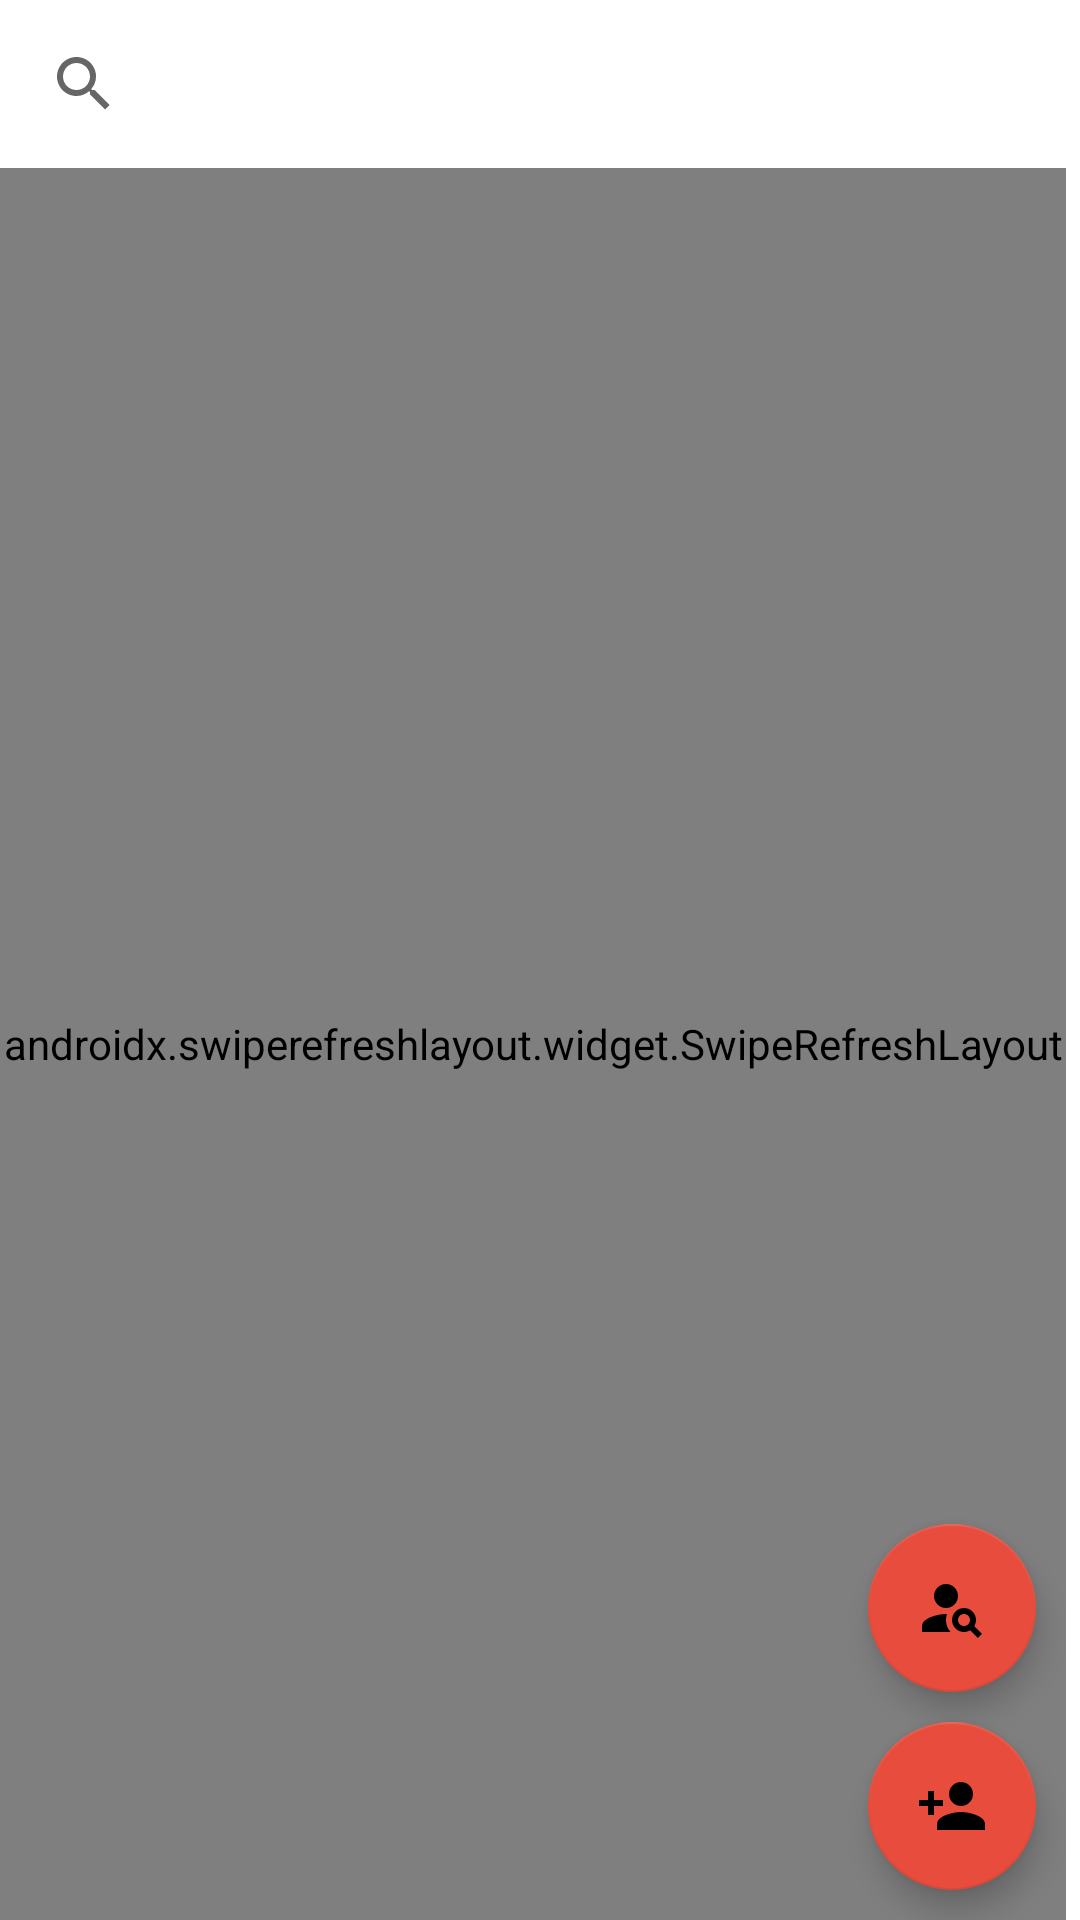

Reconstruct the res/layout file that produces this screen, plus the resources it refers to.
<!-- AndroidManifest.xml: application theme Theme.MassengerApp -->
<!-- res/layout/fragment_people.xml -->
<?xml version="1.0" encoding="utf-8"?>
<FrameLayout xmlns:android="http://schemas.android.com/apk/res/android"
    xmlns:app="http://schemas.android.com/apk/res-auto"
    xmlns:tools="http://schemas.android.com/tools"
    android:layout_width="match_parent"
    android:layout_height="match_parent"
    tools:context=".fragments.PeopleFragment">

    
    


    <androidx.constraintlayout.widget.ConstraintLayout
        android:layout_width="wrap_content"
        android:layout_height="match_parent"
        >

        <SearchView
            android:id="@+id/search_name_fragment"
            android:layout_width="0dp"
            android:layout_height="wrap_content"
            android:queryHint="Enter Name of Person"
            app:layout_constraintBottom_toTopOf="@+id/refresh_people"
            app:layout_constraintEnd_toEndOf="parent"
            app:layout_constraintStart_toStartOf="parent"
            app:layout_constraintTop_toTopOf="parent"
            android:layout_margin="2dp"
            android:padding="2dp"/>

        <androidx.swiperefreshlayout.widget.SwipeRefreshLayout
            android:id="@+id/refresh_people"
            android:layout_width="match_parent"
            android:layout_height="0dp"
            android:padding="1dp"
            app:layout_constraintTop_toBottomOf="@+id/search_name_fragment"
            app:layout_constraintBottom_toBottomOf="parent"
            app:layout_constraintEnd_toEndOf="parent"
            app:layout_constraintHorizontal_bias="0.0"
            app:layout_constraintStart_toStartOf="parent"
            app:layout_constraintVertical_bias="1.0">

            <ScrollView
                android:layout_width="match_parent"
                android:layout_height="match_parent">


                

                <androidx.recyclerview.widget.RecyclerView
                    android:id="@+id/rv_people"
                    android:layout_width="match_parent"
                    android:layout_height="match_parent"
                    tools:listitem="@layout/recycler_view_item" />


            </ScrollView>

        </androidx.swiperefreshlayout.widget.SwipeRefreshLayout>



        <com.google.android.material.floatingactionbutton.FloatingActionButton
            android:id="@+id/fbtn_search_friend"
            android:layout_width="wrap_content"
            android:layout_height="wrap_content"
            android:layout_margin="10dp"
            android:src="@drawable/ic_person_search"
            app:backgroundTint="#e74c3c"
            app:layout_constraintBottom_toTopOf="@+id/fbtn_add_friend"
            app:layout_constraintEnd_toEndOf="parent" />

        <com.google.android.material.floatingactionbutton.FloatingActionButton
            android:id="@+id/fbtn_add_friend"
            android:layout_width="wrap_content"
            android:layout_height="wrap_content"
            app:backgroundTint="#e74c3c"
            android:src="@drawable/ic_person_add"
            app:layout_constraintBottom_toBottomOf="parent"
            app:layout_constraintEnd_toEndOf="parent"
            android:layout_margin="10dp"/>
    </androidx.constraintlayout.widget.ConstraintLayout>



</FrameLayout>
<!-- res/layout/recycler_view_item.xml (included above) -->
<?xml version="1.0" encoding="utf-8"?>
<androidx.constraintlayout.widget.ConstraintLayout
    xmlns:android="http://schemas.android.com/apk/res/android"
    xmlns:app="http://schemas.android.com/apk/res-auto"
    xmlns:tools="http://schemas.android.com/tools"
    android:layout_width="match_parent"
    android:layout_height="wrap_content"
    >



  <de.hdodenhof.circleimageview.CircleImageView
      android:id="@+id/img_profile_friend"
      android:layout_width="50dp"
      android:layout_height="50dp"
      android:layout_marginEnd="5dp"
      android:layout_marginBottom="10dp"
      app:civ_border_width="2dp"
      app:civ_border_color="#FFFFFF"
      tools:src="@tools:sample/avatars"
      app:layout_constraintStart_toStartOf="parent"
      android:layout_marginStart="8dp"
      app:layout_constraintTop_toTopOf="parent"
      android:layout_marginTop="8dp" />

  <TextView
      android:id="@+id/txt_name_friend"
      android:layout_width="wrap_content"
      android:layout_height="wrap_content"
      tools:text="@tools:sample/full_names"
      android:textSize="20sp"
      android:textColor="@android:color/black"
      app:layout_constraintTop_toTopOf="@+id/img_profile_friend"
      app:layout_constraintStart_toEndOf="@+id/img_profile_friend"
      android:layout_marginStart="8dp"
      android:layout_marginBottom="8dp"
      app:layout_constraintBottom_toTopOf="@+id/txt_massage" />

  <TextView
      android:id="@+id/txt_massage"
      android:layout_width="285dp"
      android:layout_height="20dp"
      tools:text="@tools:sample/lorem[4:10]"
      app:layout_constraintBottom_toBottomOf="@+id/img_profile_friend"
      app:layout_constraintStart_toEndOf="@+id/img_profile_friend"
      android:layout_marginStart="8dp"
      app:layout_constraintEnd_toEndOf="parent"
      android:layout_marginEnd="8dp"
      app:layout_constraintHorizontal_bias="0.050" />

  <TextView
      android:id="@+id/txt_time"
      android:layout_width="wrap_content"
      android:layout_height="wrap_content"
      android:layout_marginEnd="4dp"
      android:gravity="end"
      app:layout_constraintBottom_toBottomOf="parent"
      app:layout_constraintEnd_toEndOf="parent"
      app:layout_constraintTop_toTopOf="@+id/img_profile_friend"
      app:layout_constraintVertical_bias="0.161"
      tools:text="@tools:sample/date/hhmm" />
</androidx.constraintlayout.widget.ConstraintLayout>
<!-- resources referenced by this layout -->
<resources>
  <!-- drawable ic_person_add (drawable) -->
  <vector xmlns:android="http://schemas.android.com/apk/res/android"
      android:width="40dp"
      android:height="40dp"
      android:viewportWidth="24"
      android:viewportHeight="24"
      >
    <path
        android:fillColor="#e74c3c"
        android:pathData="M15,12c2.21,0 4,-1.79 4,-4s-1.79,-4 -4,-4 -4,1.79 -4,4 1.79,4 4,4zM6,10L6,7L4,7v3L1,10v2h3v3h2v-3h3v-2L6,10zM15,14c-2.67,0 -8,1.34 -8,4v2h16v-2c0,-2.66 -5.33,-4 -8,-4z"/>
  </vector>
  <!-- drawable ic_person_search (drawable) -->
  <vector xmlns:android="http://schemas.android.com/apk/res/android"
      android:width="40dp"
      android:height="40dp"
      android:viewportWidth="24"
      android:viewportHeight="24">
    <path
        android:fillColor="@color/white"
        android:pathData="M10,8m-4,0a4,4 0,1 1,8 0a4,4 0,1 1,-8 0"/>
    <path
        android:fillColor="@color/white"
        android:pathData="M10.35,14.01C7.62,13.91 2,15.27 2,18v2h9.54C9.07,17.24 10.31,14.11 10.35,14.01z"/>
    <path
        android:fillColor="@color/white"
        android:pathData="M19.43,18.02C19.79,17.43 20,16.74 20,16c0,-2.21 -1.79,-4 -4,-4s-4,1.79 -4,4c0,2.21 1.79,4 4,4c0.74,0 1.43,-0.22 2.02,-0.57L20.59,22L22,20.59L19.43,18.02zM16,18c-1.1,0 -2,-0.9 -2,-2c0,-1.1 0.9,-2 2,-2s2,0.9 2,2C18,17.1 17.1,18 16,18z"/>
  </vector>
  <style name="Theme.MassengerApp" parent="Theme.MaterialComponents.Light.NoActionBar">
          <item name="android:forceDarkAllowed" tools:targetApi="q">false</item>
          <item name="android:windowFullscreen">true</item>
          
          <item name="colorPrimary">#e74c3c</item>
          <item name="colorPrimaryVariant">@color/white</item>
          <item name="colorOnPrimary">@color/white</item>
          
          <item name="android:statusBarColor" tools:targetApi="l">?attr/colorPrimaryVariant</item>
          
      </style>
  <color name="white">#FFFFFFFF</color>
</resources>
